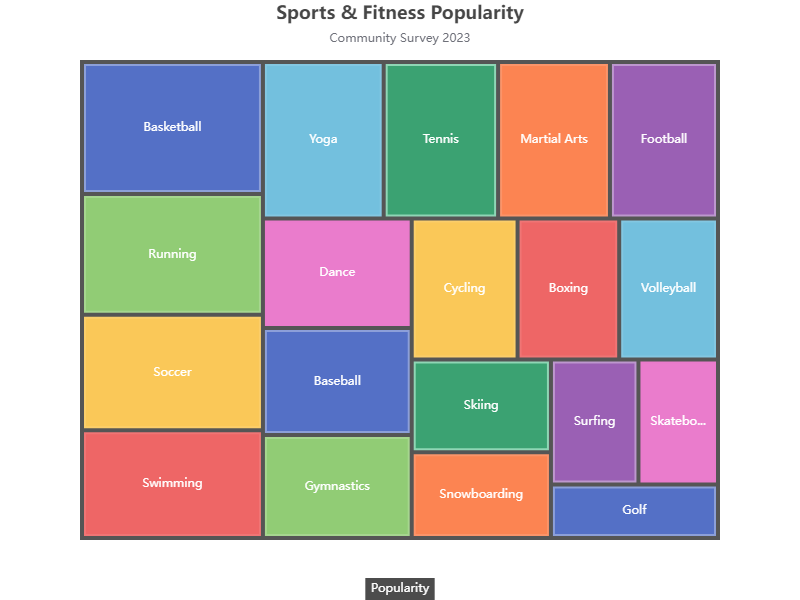

The table this chart was drawn from, first rows:
Name, Value, Parent
Sports, 0, 
Basketball, 120, Sports
Football, 85, Sports
Swimming, 98, Sports
Cycling, 75, Sports
Running, 110, Sports
Tennis, 90, Sports
Golf, 45, Sports
Baseball, 80, Sports
Soccer, 105, Sports
Volleyball, 70, Sports
Skateboarding, 50, Sports
Skiing, 65, Sports
Snowboarding, 60, Sports
Surfing, 55, Sports
Dance, 82, Sports
Gymnastics, 77, Sports
Martial Arts, 88, Sports
Boxing, 72, Sports
Yoga, 95, Sports
